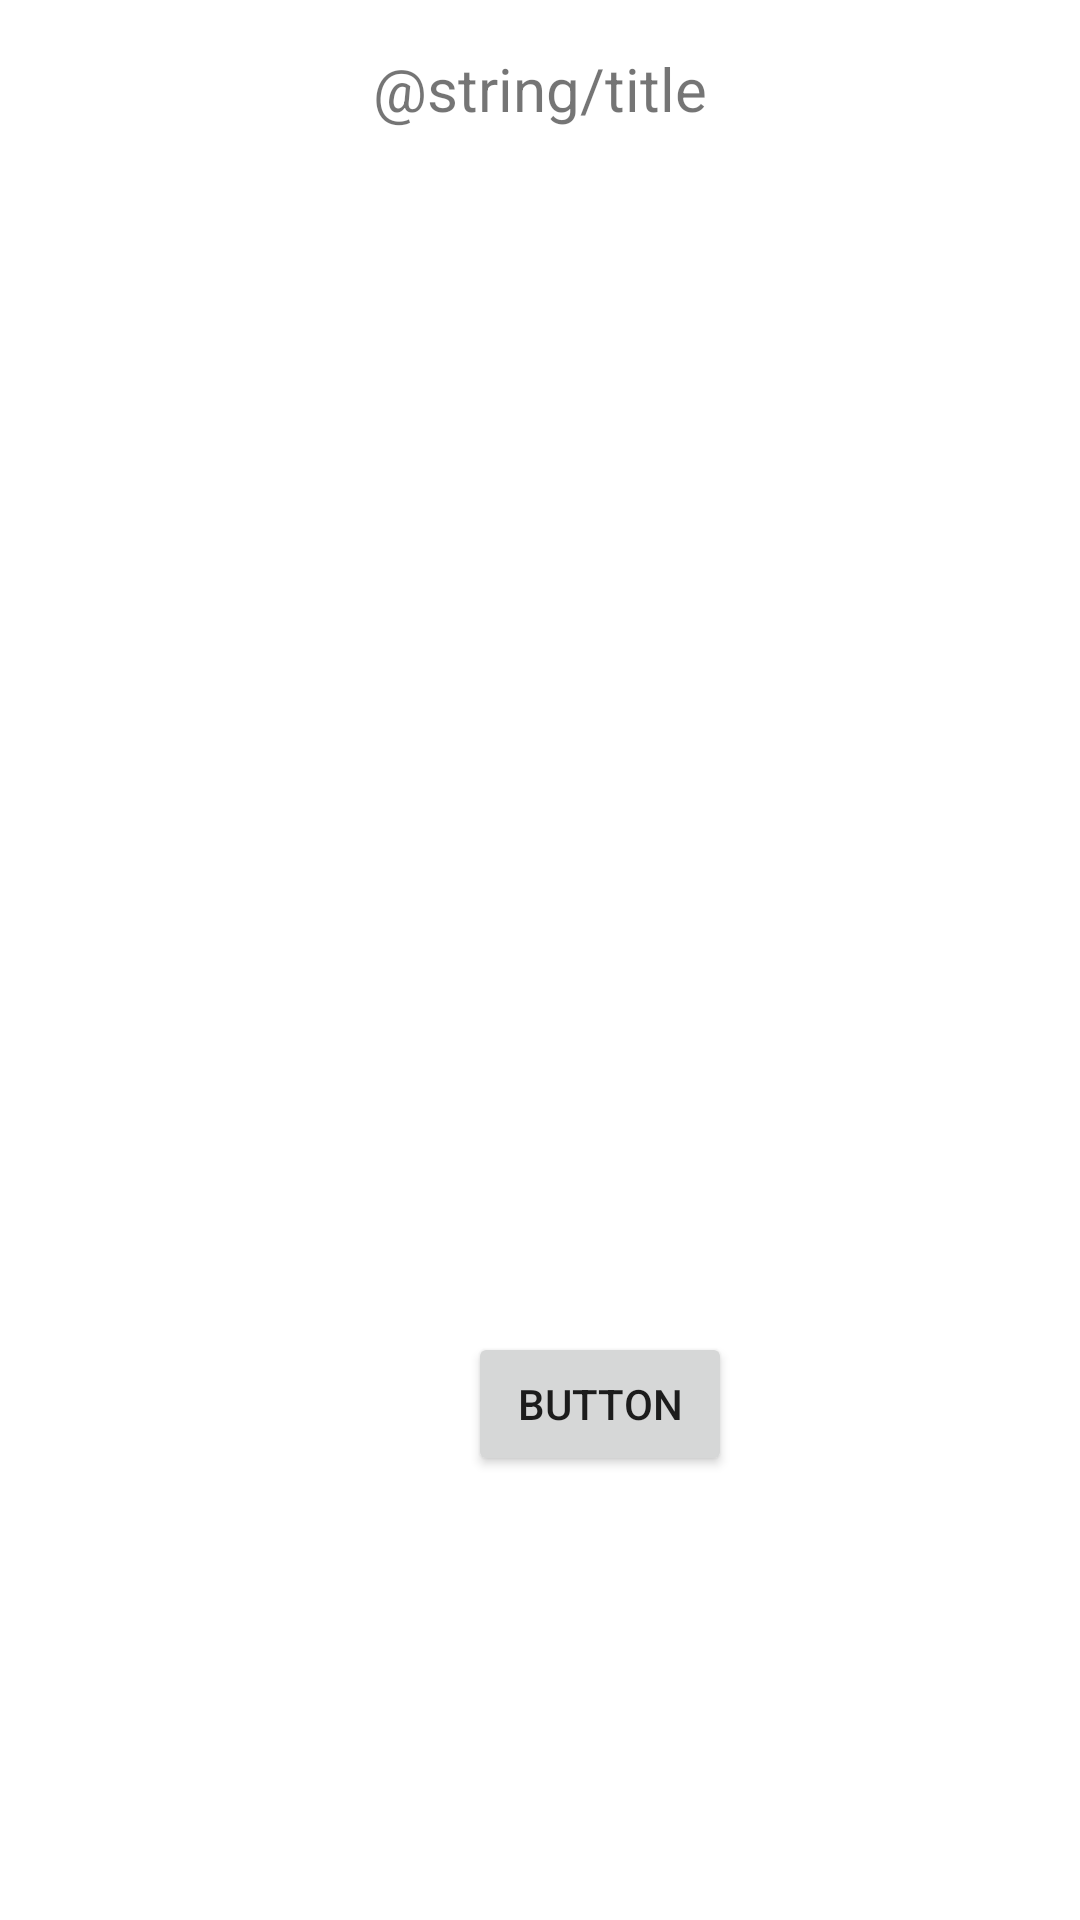

This screen was rendered from an Android layout file. Write that file and the resources it references.
<!-- AndroidManifest.xml: application theme Theme.TicTocToe -->
<!-- res/layout/activity_change_background.xml -->
<?xml version="1.0" encoding="utf-8"?>
<androidx.constraintlayout.widget.ConstraintLayout xmlns:android="http://schemas.android.com/apk/res/android"
    xmlns:app="http://schemas.android.com/apk/res-auto"
    xmlns:tools="http://schemas.android.com/tools"
    android:layout_width="match_parent"
    android:layout_height="match_parent"
    tools:context=".ChangeBackground">

    <TextView
        android:id="@+id/textView"
        android:layout_width="wrap_content"
        android:layout_height="wrap_content"
        android:layout_marginTop="16dp"
        android:text="@string/title"
        android:textSize="20sp"
        app:layout_constraintLeft_toLeftOf="parent"
        app:layout_constraintRight_toRightOf="parent"
        app:layout_constraintTop_toTopOf="parent" />

    <ListView
        android:id="@+id/listView"
        android:layout_width="282dp"
        android:layout_height="318dp"
        android:layout_marginTop="24dp"
        app:layout_constraintEnd_toEndOf="parent"
        app:layout_constraintStart_toStartOf="parent"
        app:layout_constraintTop_toBottomOf="@+id/textView" />

    <Button
        android:id="@+id/button_change"
        android:layout_width="wrap_content"
        android:layout_height="wrap_content"
        android:layout_marginStart="156dp"
        android:layout_marginBottom="148dp"
        android:text="Button"
        app:layout_constraintBottom_toBottomOf="parent"
        app:layout_constraintStart_toStartOf="parent" />


</androidx.constraintlayout.widget.ConstraintLayout>
<!-- resources referenced by this layout -->
<resources>
  <style name="Theme.TicTocToe" parent="Theme.MaterialComponents.DayNight.NoActionBar">
          
          <item name="colorPrimary">@color/purple_500</item>
          <item name="colorPrimaryVariant">@color/purple_700</item>
          <item name="colorOnPrimary">@color/white</item>
          
          <item name="colorSecondary">@color/teal_200</item>
          <item name="colorSecondaryVariant">@color/teal_700</item>
          <item name="colorOnSecondary">@color/black</item>
          
          <item name="android:statusBarColor" tools:targetApi="l">?attr/colorPrimaryVariant</item>
          
      </style>
  <color name="purple_500">#FF6200EE</color>
  <color name="purple_700">#FF3700B3</color>
  <color name="white">#FFFFFFFF</color>
  <color name="teal_200">#FF03DAC5</color>
  <color name="teal_700">#FF018786</color>
  <color name="black">#FF000000</color>
</resources>
